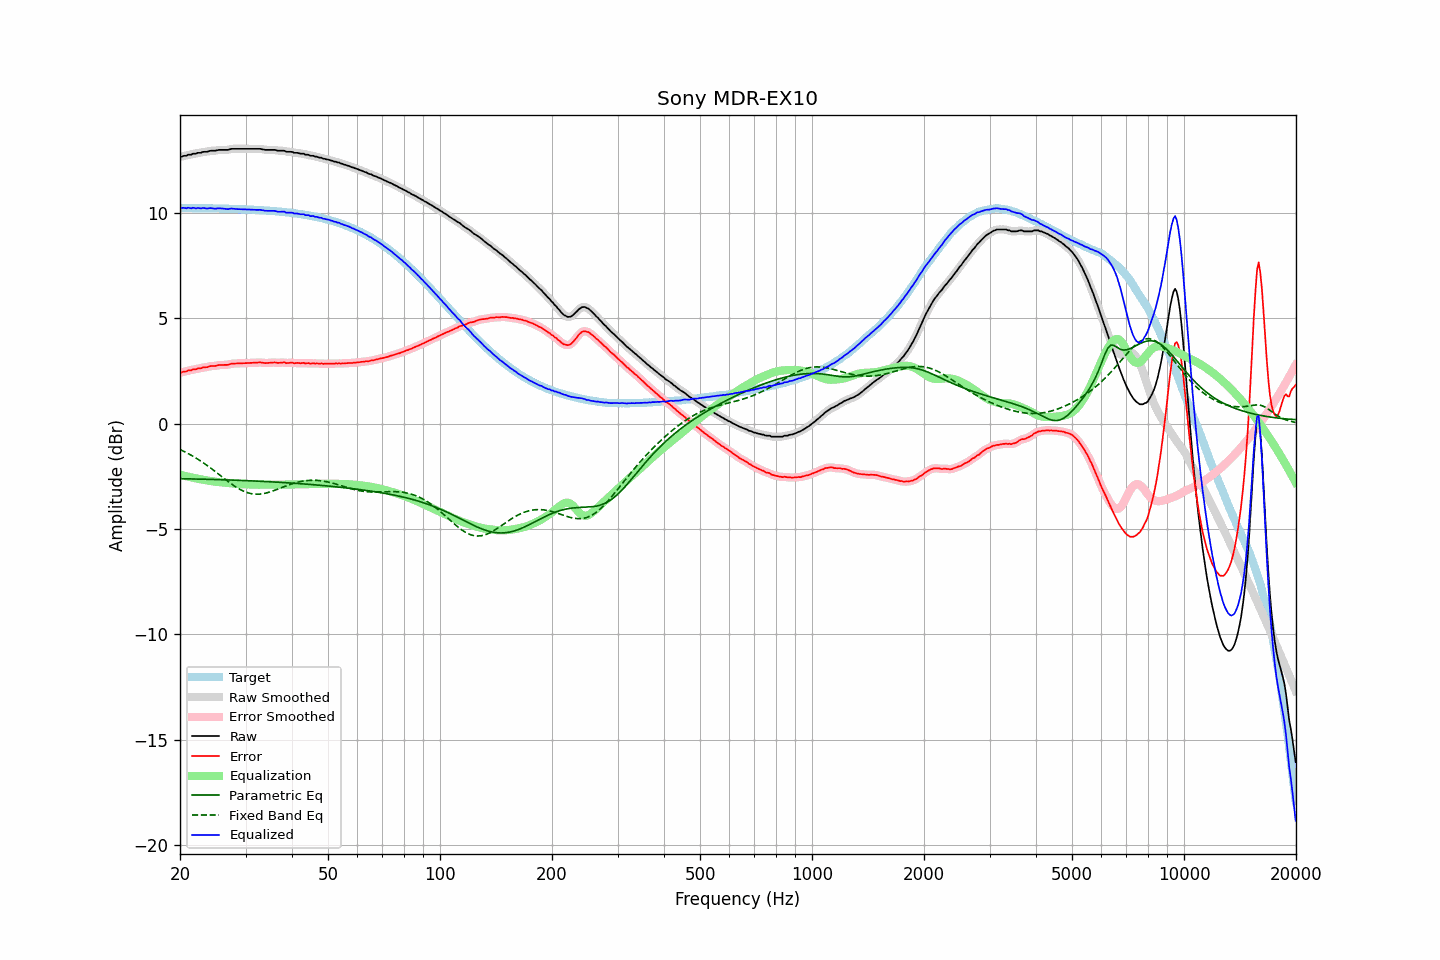

Values plotted in this chart, from the file beside it:
frequency, raw, error, smoothed, error_smoothed, equalization, parametric_eq, fixed_band_eq, equalized_raw, equalized_smoothed, target
20.00, 12.67, 2.43, 12.67, 2.42, -2.42, -2.61, -1.23, 10.25, 10.25, 10.25
20.20, 12.68, 2.44, 12.69, 2.44, -2.44, -2.61, -1.26, 10.24, 10.24, 10.24
20.40, 12.71, 2.47, 12.70, 2.46, -2.46, -2.61, -1.30, 10.25, 10.24, 10.24
20.61, 12.72, 2.48, 12.72, 2.48, -2.48, -2.62, -1.34, 10.24, 10.24, 10.24
20.81, 12.72, 2.48, 12.74, 2.50, -2.50, -2.62, -1.37, 10.23, 10.24, 10.24
21.02, 12.77, 2.53, 12.75, 2.51, -2.51, -2.62, -1.42, 10.26, 10.24, 10.24
21.23, 12.77, 2.53, 12.77, 2.53, -2.53, -2.62, -1.46, 10.24, 10.24, 10.24
21.44, 12.77, 2.53, 12.79, 2.55, -2.55, -2.62, -1.50, 10.22, 10.24, 10.24
21.66, 12.82, 2.58, 12.80, 2.56, -2.56, -2.62, -1.54, 10.26, 10.24, 10.24
21.87, 12.82, 2.58, 12.82, 2.58, -2.58, -2.63, -1.59, 10.24, 10.24, 10.24
22.09, 12.82, 2.58, 12.84, 2.60, -2.60, -2.63, -1.63, 10.22, 10.24, 10.24
22.31, 12.86, 2.63, 12.84, 2.61, -2.61, -2.63, -1.68, 10.25, 10.23, 10.24
22.54, 12.86, 2.63, 12.86, 2.63, -2.63, -2.63, -1.73, 10.23, 10.23, 10.23
22.76, 12.86, 2.63, 12.88, 2.65, -2.64, -2.63, -1.78, 10.22, 10.24, 10.23
22.99, 12.90, 2.67, 12.89, 2.66, -2.66, -2.63, -1.83, 10.24, 10.23, 10.23
23.22, 12.91, 2.68, 12.90, 2.67, -2.67, -2.64, -1.88, 10.24, 10.23, 10.23
23.45, 12.91, 2.68, 12.91, 2.68, -2.69, -2.64, -1.94, 10.23, 10.23, 10.23
23.69, 12.91, 2.68, 12.92, 2.69, -2.70, -2.64, -1.99, 10.21, 10.23, 10.23
23.92, 12.94, 2.71, 12.94, 2.71, -2.71, -2.64, -2.05, 10.23, 10.23, 10.23
24.16, 12.96, 2.74, 12.95, 2.73, -2.72, -2.64, -2.10, 10.24, 10.23, 10.23
24.40, 12.96, 2.74, 12.96, 2.74, -2.73, -2.65, -2.16, 10.23, 10.23, 10.22
24.65, 12.96, 2.74, 12.96, 2.74, -2.75, -2.65, -2.22, 10.22, 10.22, 10.22
24.89, 12.96, 2.74, 12.97, 2.75, -2.76, -2.65, -2.28, 10.21, 10.21, 10.22
25.14, 12.98, 2.76, 12.98, 2.76, -2.76, -2.65, -2.33, 10.22, 10.22, 10.22
25.39, 13.00, 2.78, 12.99, 2.78, -2.77, -2.66, -2.39, 10.23, 10.22, 10.22
25.65, 13.00, 2.79, 13.00, 2.79, -2.78, -2.66, -2.45, 10.22, 10.23, 10.22
25.91, 13.00, 2.79, 13.00, 2.79, -2.78, -2.66, -2.51, 10.22, 10.22, 10.21
26.16, 13.00, 2.79, 13.00, 2.79, -2.79, -2.66, -2.57, 10.21, 10.21, 10.21
26.43, 13.00, 2.79, 13.00, 2.79, -2.80, -2.67, -2.63, 10.20, 10.20, 10.21
26.69, 13.00, 2.79, 13.00, 2.79, -2.81, -2.67, -2.69, 10.19, 10.19, 10.21
26.96, 13.00, 2.80, 13.01, 2.81, -2.82, -2.67, -2.75, 10.19, 10.20, 10.21
27.23, 13.03, 2.83, 13.03, 2.82, -2.82, -2.67, -2.81, 10.21, 10.20, 10.20
27.50, 13.05, 2.85, 13.04, 2.84, -2.83, -2.68, -2.86, 10.22, 10.21, 10.20
27.77, 13.05, 2.85, 13.05, 2.85, -2.84, -2.68, -2.91, 10.21, 10.21, 10.20
28.05, 13.05, 2.85, 13.05, 2.86, -2.85, -2.68, -2.97, 10.20, 10.20, 10.20
28.33, 13.05, 2.86, 13.05, 2.86, -2.86, -2.68, -3.01, 10.19, 10.19, 10.19
28.62, 13.05, 2.86, 13.05, 2.86, -2.86, -2.69, -3.06, 10.19, 10.19, 10.19
28.90, 13.05, 2.86, 13.05, 2.86, -2.87, -2.69, -3.11, 10.18, 10.18, 10.19
29.19, 13.05, 2.87, 13.05, 2.87, -2.87, -2.69, -3.15, 10.18, 10.18, 10.18
29.48, 13.05, 2.87, 13.05, 2.87, -2.87, -2.70, -3.18, 10.18, 10.18, 10.18
29.78, 13.05, 2.87, 13.05, 2.87, -2.87, -2.70, -3.22, 10.18, 10.18, 10.18
30.08, 13.05, 2.88, 13.05, 2.88, -2.88, -2.70, -3.25, 10.18, 10.18, 10.18
30.38, 13.05, 2.88, 13.05, 2.88, -2.88, -2.71, -3.28, 10.17, 10.17, 10.17
30.68, 13.05, 2.88, 13.05, 2.88, -2.88, -2.71, -3.30, 10.17, 10.17, 10.17
30.99, 13.05, 2.89, 13.05, 2.89, -2.89, -2.71, -3.32, 10.16, 10.16, 10.16
31.30, 13.05, 2.89, 13.05, 2.89, -2.89, -2.72, -3.33, 10.16, 10.16, 10.16
31.61, 13.05, 2.89, 13.05, 2.89, -2.90, -2.72, -3.34, 10.15, 10.15, 10.16
31.93, 13.05, 2.90, 13.05, 2.90, -2.90, -2.72, -3.35, 10.15, 10.15, 10.15
32.24, 13.05, 2.90, 13.05, 2.90, -2.90, -2.73, -3.35, 10.15, 10.15, 10.15
32.57, 13.05, 2.91, 13.05, 2.91, -2.90, -2.73, -3.35, 10.15, 10.15, 10.14
32.89, 13.05, 2.91, 13.05, 2.91, -2.90, -2.73, -3.34, 10.15, 10.15, 10.14
33.22, 13.03, 2.90, 13.03, 2.90, -2.89, -2.74, -3.33, 10.14, 10.14, 10.14
33.55, 13.02, 2.89, 13.02, 2.89, -2.89, -2.74, -3.32, 10.13, 10.13, 10.13
33.89, 13.00, 2.88, 13.01, 2.88, -2.89, -2.75, -3.30, 10.11, 10.11, 10.13
34.23, 13.00, 2.88, 13.00, 2.88, -2.89, -2.75, -3.28, 10.11, 10.11, 10.12
34.57, 13.00, 2.89, 13.00, 2.88, -2.89, -2.75, -3.26, 10.11, 10.11, 10.11
34.92, 13.00, 2.89, 13.00, 2.89, -2.89, -2.76, -3.24, 10.11, 10.11, 10.11
35.27, 13.00, 2.90, 13.00, 2.90, -2.89, -2.76, -3.21, 10.11, 10.11, 10.10
35.62, 13.00, 2.90, 13.00, 2.90, -2.89, -2.77, -3.19, 10.11, 10.11, 10.10
35.97, 13.00, 2.91, 12.99, 2.90, -2.90, -2.77, -3.16, 10.10, 10.10, 10.09
... 635 more rows
